Run: headless pygame with SDL's dummy video driver; simulated clock (each Clock.tick advances the game by its frame time, no real sleeping); random seed 0; keys injected as events and as key.get_pressed() state; mouse plan: one left click at the window centre at the start of phase 2, then a move to the lower-right quarter at the start of phase 3.
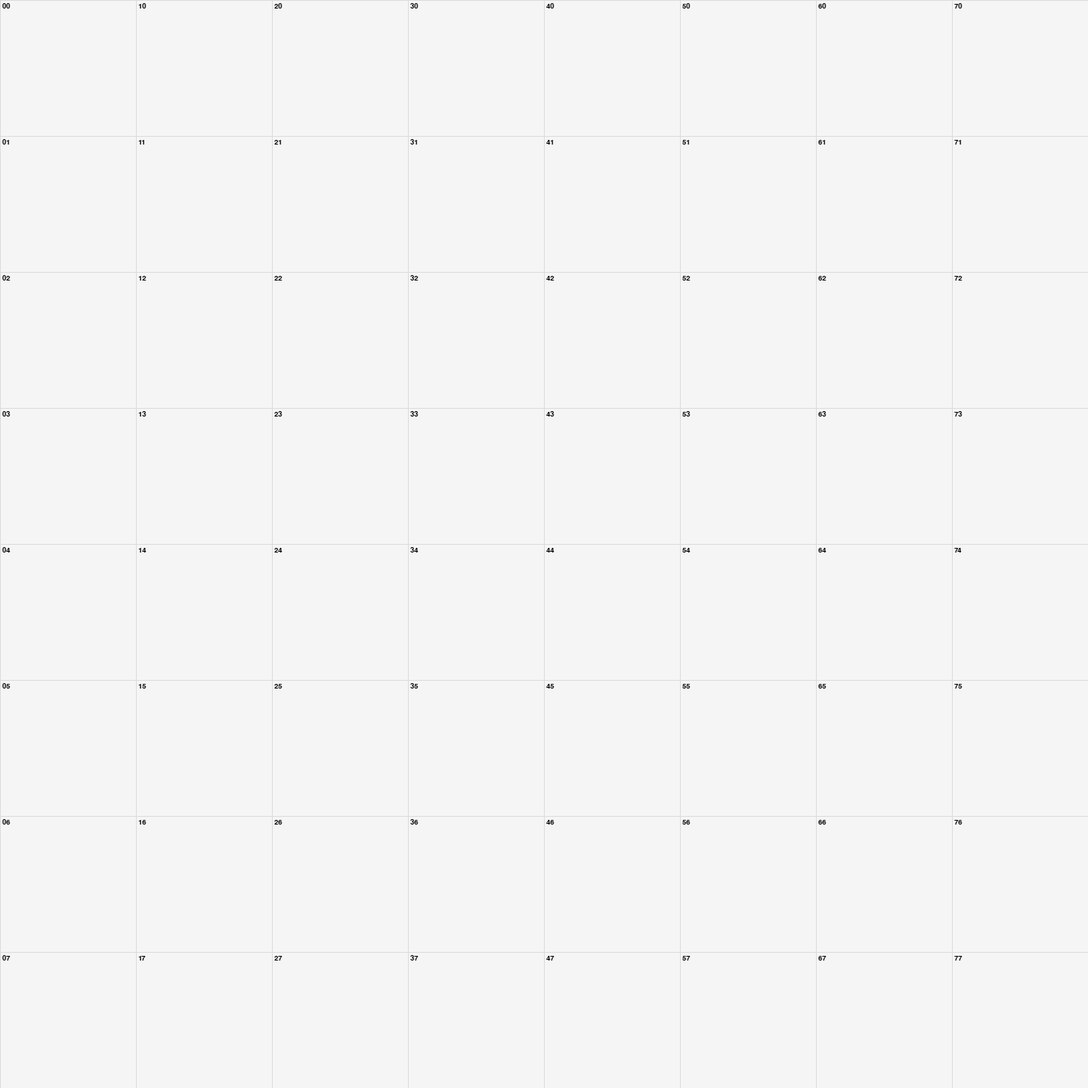
Frame 1 of 4 · flips 1–60 · no input
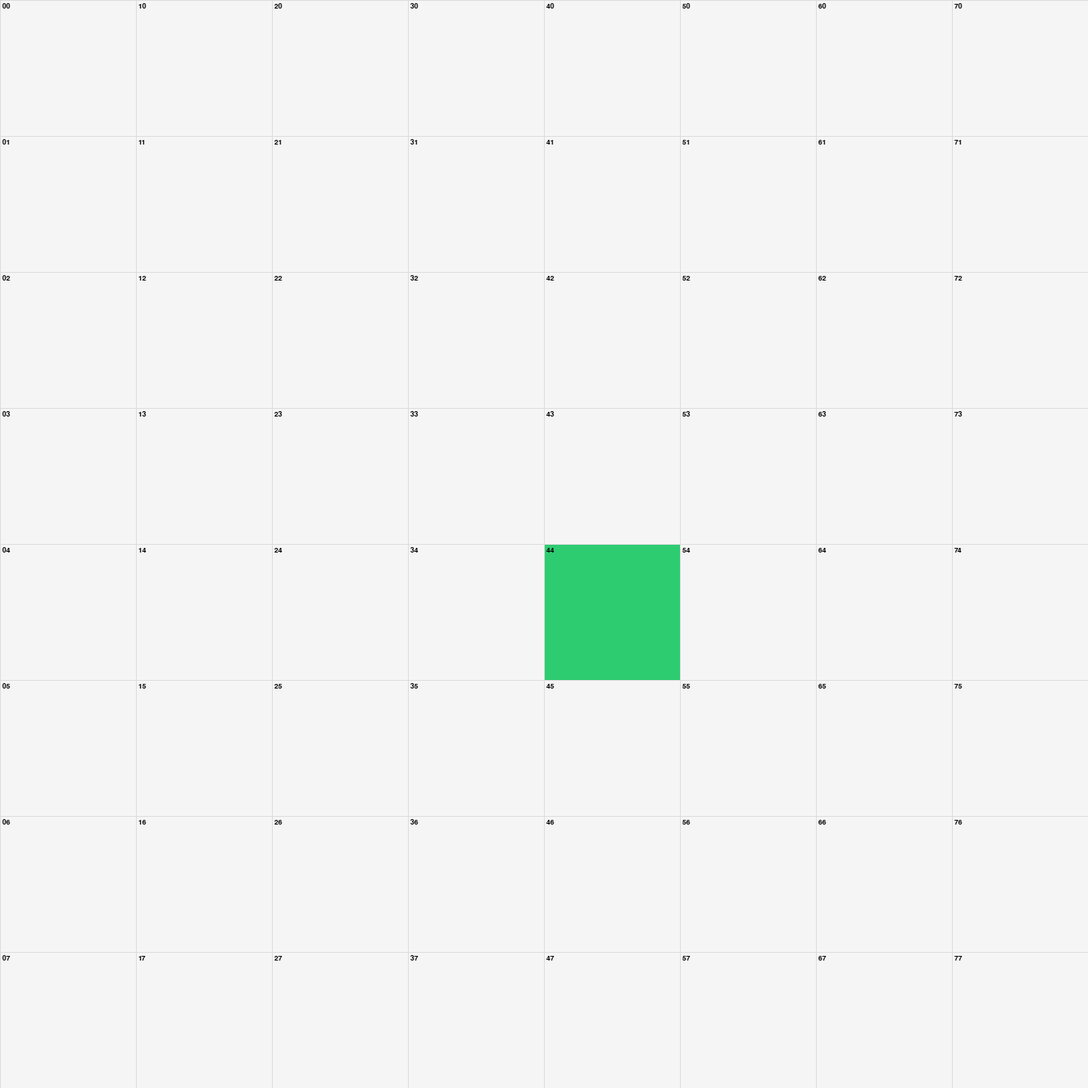
Frame 2 of 4 · flips 61–180 · clicked the window centre · tapped SPACE, RETURN · held RIGHT (→), D
Frame 3 of 4 · flips 181–300 · moved the mouse to the lower-right quarter · held DOWN (↓), S · screen unchanged from frame 2, image omitted
Frame 4 of 4 · flips 301–420 · held LEFT (←), A, UP (↑), W · screen unchanged from frame 3, image omitted

The pygame program that drew these frames:

import pygame
import math
from queue import PriorityQueue

# Configuraciones iniciales
ANCHO_VENTANA = 1400
VENTANA = pygame.display.set_mode((ANCHO_VENTANA, ANCHO_VENTANA))
pygame.display.set_caption("Algoritmo A* ")

# Paleta de diseñador (inicio = verde, paredes = negro, otros colores profesionales)
BLANCO = (250, 250, 250)  # fondo muy claro
NEGRO = (40, 40, 40)  # paredes / obstáculo
GRIS = (220, 220, 220)  # líneas de la cuadrícula
GRIS_CLARO = (245, 245, 245)  # estado por defecto de los nodos

INICIO_VERDE = (46, 204, 113)  # verde esmeralda para el nodo inicio
FIN_AZUL = (52, 152, 219)  # azul profesional para el nodo fin
FRONTERA = (241, 196, 15)  # amarillo cálido para la frontera (open set)
VISITADO = (155, 89, 182)  # púrpura suave para nodos visitados
CAMINO_COLOR = (26, 188, 156)  # teal para el camino final
ID_COLOR = (0, 0, 0)  # color del texto del ID

# Fuente para los IDs
pygame.font.init()
FUENTE = pygame.font.SysFont("arial", 14)


class Nodo:
    def __init__(self, fila, col, ancho, total_filas):
        self.fila = fila
        self.col = col
        self.x = fila * ancho
        self.y = col * ancho
        self.color = GRIS_CLARO
        self.ancho = ancho
        self.total_filas = total_filas
        self.vecinos = []
        self.id = f"{fila}{col}"  # ID único para cada nodo

    def get_pos(self):
        return self.fila, self.col

    def get_id(self):
        return self.id

    def es_pared(self):
        return self.color == NEGRO

    def es_inicio(self):
        return self.color == INICIO_VERDE

    def es_fin(self):
        return self.color == FIN_AZUL

    def restablecer(self):
        self.color = GRIS_CLARO

    def hacer_visitado(self):
        self.color = VISITADO

    def hacer_frontera(self):
        self.color = FRONTERA

    def hacer_camino(self):
        self.color = CAMINO_COLOR

    def hacer_inicio(self):
        self.color = INICIO_VERDE

    def hacer_pared(self):
        self.color = NEGRO

    def hacer_fin(self):
        self.color = FIN_AZUL

    def dibujar(self, ventana):
        pygame.draw.rect(ventana, self.color, (self.x, self.y, self.ancho, self.ancho))

        # Dibujar el ID del nodo
        texto = FUENTE.render(self.id, True, ID_COLOR)
        ventana.blit(texto, (self.x + 3, self.y + 3))

    def actualizar_vecinos(self, grid):
        self.vecinos = []
        # Abajo
        if (
            self.fila < self.total_filas - 1
            and not grid[self.fila + 1][self.col].es_pared()
        ):
            self.vecinos.append(grid[self.fila + 1][self.col])
        # Arriba
        if self.fila > 0 and not grid[self.fila - 1][self.col].es_pared():
            self.vecinos.append(grid[self.fila - 1][self.col])
        # Derecha
        if (
            self.col < self.total_filas - 1
            and not grid[self.fila][self.col + 1].es_pared()
        ):
            self.vecinos.append(grid[self.fila][self.col + 1])
        # Izquierda
        if self.col > 0 and not grid[self.fila][self.col - 1].es_pared():
            self.vecinos.append(grid[self.fila][self.col - 1])


def heuristica(p1, p2):
    # Distancia Manhattan
    x1, y1 = p1
    x2, y2 = p2
    return abs(x1 - x2) + abs(y1 - y2)


def algoritmo_a_estella(dibujar, grid, inicio, fin):
    contador = 0
    frontera = PriorityQueue()
    frontera.put((0, contador, inicio))
    procedencia = {}
    g_score = {nodo: float("inf") for fila in grid for nodo in fila}
    g_score[inicio] = 0
    f_score = {nodo: float("inf") for fila in grid for nodo in fila}
    f_score[inicio] = heuristica(inicio.get_pos(), fin.get_pos())

    frontera_hash = {inicio}

    while not frontera.empty():
        for event in pygame.event.get():
            if event.type == pygame.QUIT:
                pygame.quit()

        nodo_actual = frontera.get()[2]
        frontera_hash.remove(nodo_actual)

        if nodo_actual == fin:
            camino = reconstruir_camino(procedencia, fin, inicio, dibujar)
            fin.hacer_fin()
            inicio.hacer_inicio()

            # Imprimir el camino en consola
            print("\n" + "=" * 50)
            print("CAMINO MÁS CORTO ENCONTRADO:")
            print("=" * 50)
            ids_camino = [nodo.get_id() for nodo in camino]
            print(" -> ".join(ids_camino))
            print(f"Longitud del camino: {len(camino)} nodos")
            print("=" * 50 + "\n")

            return True

        for vecino in nodo_actual.vecinos:
            g_temp = g_score[nodo_actual] + 1

            if g_temp < g_score[vecino]:
                procedencia[vecino] = nodo_actual
                g_score[vecino] = g_temp
                f_score[vecino] = g_temp + heuristica(vecino.get_pos(), fin.get_pos())
                if vecino not in frontera_hash:
                    contador += 1
                    frontera.put((f_score[vecino], contador, vecino))
                    frontera_hash.add(vecino)
                    vecino.hacer_frontera()

        dibujar()

        if nodo_actual != inicio:
            nodo_actual.hacer_visitado()

    print("\n❌ No se encontró camino posible entre inicio y fin")
    return False


def reconstruir_camino(procedencia, nodo_actual, inicio, dibujar):
    camino = []
    current = nodo_actual

    # Reconstruir el camino desde el fin hasta el inicio
    while current in procedencia:
        camino.append(current)
        current = procedencia[current]
    camino.append(inicio)  # Agregar el nodo inicio
    camino.reverse()  # Invertir para tener inicio -> fin

    # Dibujar el camino (excluyendo inicio y fin)
    for nodo in camino[1:-1]:  # Excluir el primer (inicio) y último (fin) nodo
        nodo.hacer_camino()
        dibujar()
        pygame.time.delay(30)  # Pequeña pausa para visualización

    return camino


def crear_grid(filas, ancho):
    grid = []
    ancho_nodo = ancho // filas
    for i in range(filas):
        grid.append([])
        for j in range(filas):
            nodo = Nodo(i, j, ancho_nodo, filas)
            grid[i].append(nodo)
    return grid


def dibujar_grid(ventana, filas, ancho):
    ancho_nodo = ancho // filas
    for i in range(filas):
        pygame.draw.line(ventana, GRIS, (0, i * ancho_nodo), (ancho, i * ancho_nodo))
        for j in range(filas):
            pygame.draw.line(
                ventana, GRIS, (j * ancho_nodo, 0), (j * ancho_nodo, ancho)
            )


def dibujar(ventana, grid, filas, ancho):
    ventana.fill(BLANCO)
    for fila in grid:
        for nodo in fila:
            nodo.dibujar(ventana)

    dibujar_grid(ventana, filas, ancho)
    pygame.display.update()


def obtener_click_pos(pos, filas, ancho):
    ancho_nodo = ancho // filas
    y, x = pos
    fila = y // ancho_nodo
    col = x // ancho_nodo
    return fila, col


def main(ventana, ancho):
    FILAS = 8
    grid = crear_grid(FILAS, ancho)

    inicio = None
    fin = None
    ejecutado = False

    corriendo = True

    while corriendo:
        dibujar(ventana, grid, FILAS, ancho)
        for event in pygame.event.get():
            if event.type == pygame.QUIT:
                corriendo = False

            if ejecutado:
                if event.type == pygame.KEYDOWN and event.key == pygame.K_c:
                    inicio = None
                    fin = None
                    grid = crear_grid(FILAS, ancho)
                    ejecutado = False
                continue

            if pygame.mouse.get_pressed()[0]:  # Click izquierdo
                pos = pygame.mouse.get_pos()
                fila, col = obtener_click_pos(pos, FILAS, ancho)
                # Verificar que las coordenadas estén dentro del grid
                if 0 <= fila < FILAS and 0 <= col < FILAS:
                    nodo = grid[fila][col]
                    if not inicio and nodo != fin:
                        inicio = nodo
                        inicio.hacer_inicio()
                        print(f"📍 Nodo inicio establecido en: {inicio.get_id()}")

                    elif not fin and nodo != inicio:
                        fin = nodo
                        fin.hacer_fin()
                        print(f"🎯 Nodo fin establecido en: {fin.get_id()}")

                    elif nodo != fin and nodo != inicio:
                        nodo.hacer_pared()
                        print(f"🧱 Pared colocada en: {nodo.get_id()}")

            elif pygame.mouse.get_pressed()[2]:  # Click derecho
                pos = pygame.mouse.get_pos()
                fila, col = obtener_click_pos(pos, FILAS, ancho)
                # Verificar que las coordenadas estén dentro del grid
                if 0 <= fila < FILAS and 0 <= col < FILAS:
                    nodo = grid[fila][col]
                    nodo.restablecer()
                    if nodo == inicio:
                        print(f"❌ Nodo inicio removido de: {inicio.get_id()}")
                        inicio = None
                    elif nodo == fin:
                        print(f"❌ Nodo fin removido de: {fin.get_id()}")
                        fin = None
                    else:
                        print(f"🧹 Nodo limpiado en: {nodo.get_id()}")

            if event.type == pygame.KEYDOWN:
                if event.key == pygame.K_SPACE and inicio and fin:
                    print(f"\n🚀 Iniciando búsqueda del camino más corto...")
                    print(f"Desde: {inicio.get_id()} → Hasta: {fin.get_id()}")

                    for fila in grid:
                        for nodo in fila:
                            nodo.actualizar_vecinos(grid)

                    algoritmo_a_estella(
                        lambda: dibujar(ventana, grid, FILAS, ancho), grid, inicio, fin
                    )
                    ejecutado = True

                if event.key == pygame.K_c:
                    print("\n🧹 Grid limpiado - Comenzando de nuevo")
                    inicio = None
                    fin = None
                    grid = crear_grid(FILAS, ancho)
                    ejecutado = False

    pygame.quit()


if __name__ == "__main__":
    print("=" * 60)
    print("VISUALIZADOR DE ALGORITMO A* - ENCONTRADOR DE CAMINOS")
    print("=" * 60)
    print("INSTRUCCIONES:")
    print("• Click IZQUIERDO: Colocar nodos (inicio → fin → paredes)")
    print("• Click DERECHO: Eliminar nodos")
    print("• ESPACIO: Ejecutar algoritmo A*")
    print("• C: Limpiar grid y comenzar de nuevo")
    print("• Cada casilla muestra su ID (fila-columna)")
    print("=" * 60)
    main(VENTANA, ANCHO_VENTANA)
